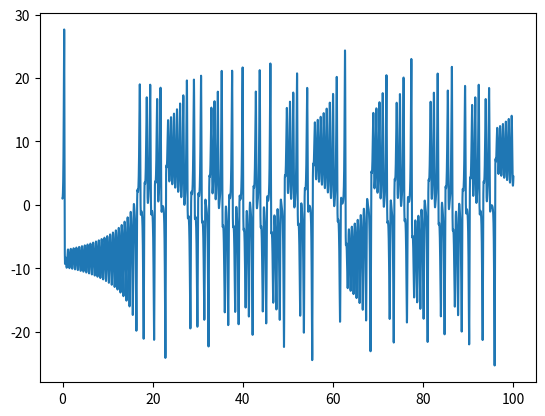

This figure's Python source: (Note: this script raises an exception after producing the figure.)
from pylab import plot,show,legend,figure
from numpy import arange,array,sin
import matplotlib.pyplot as plt
from mpl_toolkits.mplot3d import Axes3D


def f(r,t):
    '''This function returns a vector of the simultaneous
    multivariable equations the arguments are a vector, r,
    and t the independent variable'''
    #parse the vector 
    x,y,z = r
    #set up intial conditions
    a = 28
    b = 8/3
    sigma = 10
    #calculate values from respective functions
    fx = sigma*(y - x)
    fy = (a - z)*x - y
    fz = x*y - b*z
    #return the results as a vector 
    return array([fx,fy,fz],float)

def RK4(a,b,N):
    #set up initial conditions
    h = abs(a - b)/N
    xsoln = []
    ysoln = []
    zsoln = []
    time = arange(a,b,h,float) 
    r = array([0,1,0],float)
    for t in time:
        #parse the vector, and append to respective lists
        x,y,z = r
        xsoln.append(x)
        ysoln.append(y)
        zsoln.append(z)
        #do Runge Kutta calculation on the vector r
        k1 = h*f(r,t)
        k2 = h*f(r + 0.5*k1,t + 0.5*h)
        k3 = h*f(r + 0.5*k2,t + 0.5*h)
        k4 = h*f(r + k3,t + h)
        r += (k1 + 2*(k2+k3) + k4)/6
    return time,xsoln,ysoln,zsoln

N = 10000
a = 0.0
b = 100.0
time, xsoln, ysoln, zsoln = RK4(a,b,N)
#a)
#plot results
figure(1)
plot(time,ysoln)
#b)
#3D plot is much better for the strange attractor
fig = plt.figure()
ax = fig.add_subplot(1,1,1, projection='3d')
ax.plot_wireframe(xsoln,ysoln,zsoln)
show()
